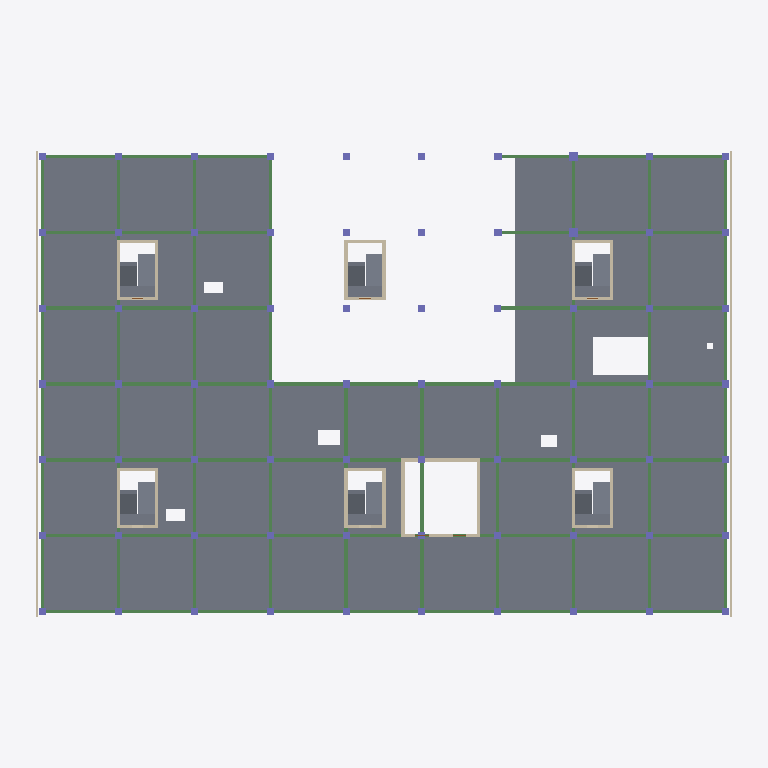
Plan cut of the same IFC building model at storey 'LT2' (level 17.35 m, cut at 18.75 m), seen from above with north up, elements coloured by IFC class: 101 beams (green), 70 columns (violet), 33 walls (beige), 19 slabs (grey). Cut surfaces are drawn darker.
Extent 75.0 m × 51.0 m × 26.7 m (x, y, z). Storeys (8): B1 at 9.05 m; LT1 at 12.85 m; LT2 at 17.35 m; LT3 at 21.85 m; LT4 at 26.05 m; LT5 at 30.25 m; LT6 at 34.45 m; ATAP at 38.65 m. Elements (1138): 501 IfcBeam, 336 IfcColumn, 150 IfcWall, 114 IfcSlab, 37 IfcDoor.

HEADER;
FILE_DESCRIPTION(('ViewDefinition [DesignTransferView]'),'2;1');
FILE_NAME('Rumah Sakit Tepian Batanghari.ifc','2026-11-20T11:28:13',(''),(''),'BIMCraft 0.12.0','BIMCraft 0.12.0','');
FILE_SCHEMA(('IFC4'));
ENDSEC;
DATA;
#12=IFCPROJECT('2PgCJzyUCihfKPuW8rwl2W',$,'Rumah Sakit Tepian Batanghari',$,$,$,'Fasad V3 (usulan 4.9): Kaca + overstek horizontal 0,9 m tiap lantai di utara-selatan, dinding terakota masif di barat-timur',(#4),#11);
#16=IFCSITE('36irGzT4gVqYDLgeSD8w7P',$,'Site',$,$,#15,$,$,.ELEMENT.,$,$,$,$,$);
#21=IFCBUILDING('0LbbiHh3iEtKh8V2uE2IS6',$,'Gedung utama RS (6 lantai + basement)',$,$,#19,$,$,.ELEMENT.,$,$,#20);
#37=IFCBUILDINGSTOREY('0JLW4$0Zr5X9gkD4zdTc2G',$,'B1',$,$,#36,$,$,.ELEMENT.,9050.0);
#41=IFCBUILDINGSTOREY('0Wqt5IfFf4Fh_GUvzuWg4P',$,'LT1',$,$,#40,$,$,.ELEMENT.,12850.0);
#45=IFCBUILDINGSTOREY('2HArkJ3192wuxIinlLvjX1',$,'LT2',$,$,#44,$,$,.ELEMENT.,17350.0);
#49=IFCBUILDINGSTOREY('05t0br8fj9efJQSZ5YtmiZ',$,'LT3',$,$,#48,$,$,.ELEMENT.,21850.0);
#53=IFCBUILDINGSTOREY('0oOAZtdPX5WB2i9fEswNg9',$,'LT4',$,$,#52,$,$,.ELEMENT.,26050.0);
#57=IFCBUILDINGSTOREY('1BrEGpoHH8Lha535JOAwDs',$,'LT5',$,$,#56,$,$,.ELEMENT.,30250.0);
#61=IFCBUILDINGSTOREY('0eCFFAiwD1HRiNQ6fxVA_T',$,'LT6',$,$,#60,$,$,.ELEMENT.,34450.0);
#65=IFCBUILDINGSTOREY('0EzdcFkgP26PXoONv0E2Hu',$,'ATAP',$,$,#64,$,$,.ELEMENT.,38650.0);
#15766=IFCSLAB('30X$1v2xj5KQDEFbrB9iAe',$,'PL-200-fc30',$,'PL-200-fc30',#15720,#15765,'100828',.FLOOR.);
#23818=IFCWALL('0PlaHBM6L3JhiQmb33mqT1',$,'FS-Terakota',$,'FS-Terakota',#23802,#23817,'101144',.STANDARD.);
#23946=IFCWALL('2AwPN4nuH3fgIs54uISYid',$,'FS-Terakota',$,'FS-Terakota',#23930,#23945,'101148',.STANDARD.);
#20081=IFCSLAB('0y_l819g58RPOkh0GFTReO',$,'TG-250-fc30',$,'TG-250-fc30',#20050,#20080,'100999',.FLOOR.);
#21617=IFCSLAB('1$8bK85KP3r8VHC0lD70Kz',$,'TG-250-fc30',$,'TG-250-fc30',#21586,#21616,'101047',.FLOOR.);
#22385=IFCSLAB('1ClaswHXDDKxuLD2C$CJKK',$,'TG-250-fc30',$,'TG-250-fc30',#22354,#22384,'101071',.FLOOR.);
#23025=IFCSLAB('0P8pQMk8b44PCvFh$K4P5m',$,'TG-250-fc30',$,'TG-250-fc30',#22994,#23024,'101091',.FLOOR.);
#20849=IFCSLAB('1xacksIsT6SvclBcFsZoxw',$,'TG-250-fc30',$,'TG-250-fc30',#20818,#20848,'101023',.FLOOR.);
#22769=IFCSLAB('2EIi1OvP580RIKzo9HK$e4',$,'TG-250-fc30',$,'TG-250-fc30',#22738,#22768,'101083',.FLOOR.);
#20169=IFCSLAB('0NjSvqG6DFyfrwpbFGsMYT',$,'TG-250-fc30',$,'TG-250-fc30',#20138,#20168,'101002',.FLOOR.);
#20937=IFCSLAB('1cV4Bw$hD7ghWzghzN7aMs',$,'TG-250-fc30',$,'TG-250-fc30',#20906,#20936,'101026',.FLOOR.);
#21705=IFCSLAB('3ZE1r_wW93ABV1XlEV1S4D',$,'TG-250-fc30',$,'TG-250-fc30',#21674,#21704,'101050',.FLOOR.);
#22473=IFCSLAB('0xtumBhzX7FxciiJVBvJNV',$,'TG-250-fc30',$,'TG-250-fc30',#22442,#22472,'101074',.FLOOR.);
#22857=IFCSLAB('2hesnvtBH5g8GwEL3oDdIF',$,'TG-250-fc30',$,'TG-250-fc30',#22826,#22856,'101086',.FLOOR.);
#23113=IFCSLAB('0l5LrnuD94UwM7dThn9UUw',$,'TG-250-fc30',$,'TG-250-fc30',#23082,#23112,'101094',.FLOOR.);
#20102=IFCSLAB('1ZVVaEO8vAHOsl6fVlP_FM',$,'TG-250-fc30',$,'TG-250-fc30',#20090,#20101,'101000',.FLOOR.);
#21638=IFCSLAB('36Yr7jsr10thgvI_IwhXfg',$,'TG-250-fc30',$,'TG-250-fc30',#21626,#21637,'101048',.FLOOR.);
#22406=IFCSLAB('3ibOPAv7L9NANZJ9Rrk3VF',$,'TG-250-fc30',$,'TG-250-fc30',#22394,#22405,'101072',.FLOOR.);
#23046=IFCSLAB('0znDV3cI1E29$tBrs5CDAy',$,'TG-250-fc30',$,'TG-250-fc30',#23034,#23045,'101092',.FLOOR.);
#20870=IFCSLAB('04dYtfSvPA1gV0n1edFrf3',$,'TG-250-fc30',$,'TG-250-fc30',#20858,#20869,'101024',.FLOOR.);
#22790=IFCSLAB('1WW5OjFuLBIRZkhMCRF4N$',$,'TG-250-fc30',$,'TG-250-fc30',#22778,#22789,'101084',.FLOOR.);
#19435=IFCWALL('1v9zn2MJ10fwcyNHRYnACq',$,'DG-350-fc35',$,'DG-350-fc35',#19419,#19434,'100969',.STANDARD.);
#1324=IFCBEAM('0evgo56X1ETv5yYpQoTeGp',$,'BL-350x600-fc30',$,'BL-350x600-fc30',#1316,#1323,'100101',.BEAM.);
#1346=IFCBEAM('3e8i29EDb8ugIHzHBYyGq4',$,'BL-350x600-fc30',$,'BL-350x600-fc30',#1338,#1345,'100102',.BEAM.);
#1390=IFCBEAM('1fLO5$KVH5qfkpXNHwdtZI',$,'BL-350x600-fc30',$,'BL-350x600-fc30',#1382,#1389,'100104',.BEAM.);
#1610=IFCBEAM('3oud5qCuL1hhU4pjgMra_N',$,'BL-350x600-fc30',$,'BL-350x600-fc30',#1602,#1609,'100114',.BEAM.);
#1676=IFCBEAM('1suH4umOn4EudCRC0e4TRU',$,'BL-350x600-fc30',$,'BL-350x600-fc30',#1668,#1675,'100117',.BEAM.);
#1808=IFCBEAM('2MeOP$hrb92uTmfLv10T32',$,'BL-350x600-fc30',$,'BL-350x600-fc30',#1800,#1807,'100123',.BEAM.);
#1852=IFCBEAM('0k2ijAmoP5RP4BCf9FD9Jk',$,'BL-350x600-fc30',$,'BL-350x600-fc30',#1844,#1851,'100125',.BEAM.);
#1896=IFCBEAM('1njkfchyLD0QmTWdHfWlqT',$,'BL-350x600-fc30',$,'BL-350x600-fc30',#1888,#1895,'100127',.BEAM.);
#1984=IFCBEAM('1M$fsdhpXBjPYCY1nL4RgE',$,'BL-350x600-fc30',$,'BL-350x600-fc30',#1976,#1983,'100131',.BEAM.);
#2028=IFCBEAM('15XvURbj52xhsdGwuXH5Uz',$,'BL-350x600-fc30',$,'BL-350x600-fc30',#2020,#2027,'100133',.BEAM.);
#2094=IFCBEAM('0fQdQuJ5rBMQ_CcjpQ4DFS',$,'BL-350x600-fc30',$,'BL-350x600-fc30',#2086,#2093,'100136',.BEAM.);
#2226=IFCBEAM('2XgCT6ElbC6Bfq4iTzoQbv',$,'BL-350x600-fc30',$,'BL-350x600-fc30',#2218,#2225,'100142',.BEAM.);
#2336=IFCBEAM('1Tk1u_yqH13h9wWVWelQEa',$,'BL-350x600-fc30',$,'BL-350x600-fc30',#2328,#2335,'100147',.BEAM.);
#2446=IFCBEAM('2Eh$mzT$j1cuJCAzZV5ue5',$,'BL-350x600-fc30',$,'BL-350x600-fc30',#2438,#2445,'100152',.BEAM.);
#2600=IFCBEAM('0f3KZFL1HDLhKkUcfNS_pC',$,'BL-350x600-fc30',$,'BL-350x600-fc30',#2592,#2599,'100159',.BEAM.);
#2644=IFCBEAM('0X71ig0P145A2rvy61NEIs',$,'BL-350x600-fc30',$,'BL-350x600-fc30',#2636,#2643,'100161',.BEAM.);
#2710=IFCBEAM('0zfuU9lXrCAgmKFm8l2$59',$,'BL-350x600-fc30',$,'BL-350x600-fc30',#2702,#2709,'100164',.BEAM.);
#2776=IFCBEAM('2LFAe$AZPDqerZM4oiDgY9',$,'BL-350x600-fc30',$,'BL-350x600-fc30',#2768,#2775,'100167',.BEAM.);
#2798=IFCBEAM('2X93o3o29FEgaZRWk8Vnm1',$,'BL-350x600-fc30',$,'BL-350x600-fc30',#2790,#2797,'100168',.BEAM.);
#2908=IFCBEAM('3L_3_2invFYhIHFVKAQ1HK',$,'BL-350x600-fc30',$,'BL-350x600-fc30',#2900,#2907,'100173',.BEAM.);
#3040=IFCBEAM('2AlK3yYTHClwHXHWChFaJJ',$,'BL-350x600-fc30',$,'BL-350x600-fc30',#3032,#3039,'100179',.BEAM.);
#3150=IFCBEAM('1yWIMa6YPEfweNjwYseBDn',$,'BL-350x600-fc30',$,'BL-350x600-fc30',#3142,#3149,'100184',.BEAM.);
#3260=IFCBEAM('0d7Tm2B1XFsBHmXCv0fpqI',$,'BL-350x600-fc30',$,'BL-350x600-fc30',#3252,#3259,'100189',.BEAM.);
#3480=IFCBEAM('2gJXWzEWbEUR9PCRflUOD0',$,'BL-350x600-fc30',$,'BL-350x600-fc30',#3472,#3479,'100199',.BEAM.);
#1280=IFCBEAM('1UgOFgpvP9W92cx3uE2Mhi',$,'BL-350x600-fc30',$,'BL-350x600-fc30',#1272,#1279,'100099',.BEAM.);
#1302=IFCBEAM('0wusuruV51M9GLwZMoT0wN',$,'BL-350x600-fc30',$,'BL-350x600-fc30',#1294,#1301,'100100',.BEAM.);
#2996=IFCBEAM('37KkcLPBTCURif9MK4teS6',$,'BL-350x600-fc30',$,'BL-350x600-fc30',#2988,#2995,'100177',.BEAM.);
#19403=IFCWALL('3hBY8JUGD5HuEQn3S_1eh$',$,'DG-350-fc35',$,'DG-350-fc35',#19387,#19402,'100968',.STANDARD.);
#16939=IFCWALL('3t0PoRQq56aRopRWgfI0Ec',$,'DG-350-fc35',$,'DG-350-fc35',#16923,#16938,'100871',.STANDARD.);
#17003=IFCWALL('1nwbK7Gbz8Z9c6Ub41iltL',$,'DG-350-fc35',$,'DG-350-fc35',#16987,#17002,'100873',.STANDARD.);
#18859=IFCWALL('1GSipFYmbB$g9LY03DMBZi',$,'DG-350-fc35',$,'DG-350-fc35',#18843,#18858,'100946',.STANDARD.);
#18923=IFCWALL('2XXvamQmfBjf0bs2noDj42',$,'DG-350-fc35',$,'DG-350-fc35',#18907,#18922,'100948',.STANDARD.);
#19371=IFCWALL('0s3odmLXj33fHQkiESZ68u',$,'DG-350-fc35',$,'DG-350-fc35',#19355,#19370,'100967',.STANDARD.);
#1214=IFCBEAM('3JBkXLrL5AXRRuWWdbvYUC',$,'BL-350x600-fc30',$,'BL-350x600-fc30',#1203,#1213,'100096',.BEAM.);
#1236=IFCBEAM('27HixP5VzEORGzhQ$PViyo',$,'BL-350x600-fc30',$,'BL-350x600-fc30',#1228,#1235,'100097',.BEAM.);
#1434=IFCBEAM('1li_xRdTH8gRnbYKiXOqyH',$,'BL-350x600-fc30',$,'BL-350x600-fc30',#1426,#1433,'100106',.BEAM.);
#1456=IFCBEAM('2KhSPZTPrATOGP21eyTlHY',$,'BL-350x600-fc30',$,'BL-350x600-fc30',#1448,#1455,'100107',.BEAM.);
#1478=IFCBEAM('2xptDk9QX3rALgvfElPVtc',$,'BL-350x600-fc30',$,'BL-350x600-fc30',#1470,#1477,'100108',.BEAM.);
#1500=IFCBEAM('2Oy2REAvXC78d3oXLw2xkQ',$,'BL-350x600-fc30',$,'BL-350x600-fc30',#1492,#1499,'100109',.BEAM.);
#1544=IFCBEAM('2TuU7MKUbEShcTlZkx2b4o',$,'BL-350x600-fc30',$,'BL-350x600-fc30',#1536,#1543,'100111',.BEAM.);
#1566=IFCBEAM('1AcO8Q8gT3ufJNEN8HufoC',$,'BL-350x600-fc30',$,'BL-350x600-fc30',#1558,#1565,'100112',.BEAM.);
#1588=IFCBEAM('28vBFz8cX3JuGq8O$32SFn',$,'BL-350x600-fc30',$,'BL-350x600-fc30',#1580,#1587,'100113',.BEAM.);
#1632=IFCBEAM('0MxYGO6Sn0PvTkDMoyl_E4',$,'BL-350x600-fc30',$,'BL-350x600-fc30',#1624,#1631,'100115',.BEAM.);
#1654=IFCBEAM('3SER4ZoBv0uu9LmnFLf9oK',$,'BL-350x600-fc30',$,'BL-350x600-fc30',#1646,#1653,'100116',.BEAM.);
#1742=IFCBEAM('2umiDHdIf2yvXDk6SiRsYj',$,'BL-350x600-fc30',$,'BL-350x600-fc30',#1734,#1741,'100120',.BEAM.);
#1764=IFCBEAM('0Rx3o4F9XAu8W4HqQ83ihK',$,'BL-350x600-fc30',$,'BL-350x600-fc30',#1756,#1763,'100121',.BEAM.);
#1786=IFCBEAM('2degXWPan0phUX6gG3t2Q8',$,'BL-350x600-fc30',$,'BL-350x600-fc30',#1778,#1785,'100122',.BEAM.);
#1874=IFCBEAM('2$qVK7YhbATh4BXxd0Qo$4',$,'BL-350x600-fc30',$,'BL-350x600-fc30',#1866,#1873,'100126',.BEAM.);
#2050=IFCBEAM('2IF6hC$mj7N8M5IUpn4xja',$,'BL-350x600-fc30',$,'BL-350x600-fc30',#2042,#2049,'100134',.BEAM.);
#2072=IFCBEAM('3sDIDObhD4IeIx85tYVjZF',$,'BL-350x600-fc30',$,'BL-350x600-fc30',#2064,#2071,'100135',.BEAM.);
#2138=IFCBEAM('2Nw5LLxVLD2g$dYLQciEaF',$,'BL-350x600-fc30',$,'BL-350x600-fc30',#2130,#2137,'100138',.BEAM.);
#2204=IFCBEAM('0N6tlD3jf4NeowQY3mDTTQ',$,'BL-350x600-fc30',$,'BL-350x600-fc30',#2196,#2203,'100141',.BEAM.);
#2270=IFCBEAM('23pQwM6Qv6$g2lsVfoyM7o',$,'BL-350x600-fc30',$,'BL-350x600-fc30',#2262,#2269,'100144',.BEAM.);
#2292=IFCBEAM('1dB0MK5Hv5cQvTCJCvr_Jl',$,'BL-350x600-fc30',$,'BL-350x600-fc30',#2284,#2291,'100145',.BEAM.);
#2314=IFCBEAM('0YjIJ4YdzAUxomfQ0wH93q',$,'BL-350x600-fc30',$,'BL-350x600-fc30',#2306,#2313,'100146',.BEAM.);
#2424=IFCBEAM('211_3mYZn4vAFMfwQLTwVn',$,'BL-350x600-fc30',$,'BL-350x600-fc30',#2416,#2423,'100151',.BEAM.);
#2402=IFCBEAM('3oe8VrT_bEuvKT2hQj7GZ8',$,'BL-350x600-fc30',$,'BL-350x600-fc30',#2394,#2401,'100150',.BEAM.);
#2512=IFCBEAM('34ahF02dfCkvOc9Kcyf57N',$,'BL-350x600-fc30',$,'BL-350x600-fc30',#2504,#2511,'100155',.BEAM.);
#2490=IFCBEAM('01gJi2oi10EQGYMaoVCbth',$,'BL-350x600-fc30',$,'BL-350x600-fc30',#2482,#2489,'100154',.BEAM.);
#2534=IFCBEAM('36m4CYkETDNu91hsFKizfM',$,'BL-350x600-fc30',$,'BL-350x600-fc30',#2526,#2533,'100156',.BEAM.);
#2556=IFCBEAM('0JBhbOM_jAbRMweTc6BWhD',$,'BL-350x600-fc30',$,'BL-350x600-fc30',#2548,#2555,'100157',.BEAM.);
#2578=IFCBEAM('2ofGmSBF98tA2gPaIwi9uh',$,'BL-350x600-fc30',$,'BL-350x600-fc30',#2570,#2577,'100158',.BEAM.);
#2732=IFCBEAM('0H5aD7aB96PfcyMB06a2Rc',$,'BL-350x600-fc30',$,'BL-350x600-fc30',#2724,#2731,'100165',.BEAM.);
#2820=IFCBEAM('2NmjqEzP1F_Q0gkikAAiuu',$,'BL-350x600-fc30',$,'BL-350x600-fc30',#2812,#2819,'100169',.BEAM.);
#2864=IFCBEAM('1grzhjoY5F_ht57Jx6daCj',$,'BL-350x600-fc30',$,'BL-350x600-fc30',#2856,#2863,'100171',.BEAM.);
#2842=IFCBEAM('3Y4lQ1otn8OhF1cvNxtofm',$,'BL-350x600-fc30',$,'BL-350x600-fc30',#2834,#2841,'100170',.BEAM.);
#2886=IFCBEAM('2we_pXjtb7aBej6mRjsA_w',$,'BL-350x600-fc30',$,'BL-350x600-fc30',#2878,#2885,'100172',.BEAM.);
#2952=IFCBEAM('359l_ohFzAMeAdfZpPpN82',$,'BL-350x600-fc30',$,'BL-350x600-fc30',#2944,#2951,'100175',.BEAM.);
#2930=IFCBEAM('269FYANGXFSPfqML0j4WcF',$,'BL-350x600-fc30',$,'BL-350x600-fc30',#2922,#2929,'100174',.BEAM.);
#3018=IFCBEAM('3MWdZMlKz9budWi_GgxjNk',$,'BL-350x600-fc30',$,'BL-350x600-fc30',#3010,#3017,'100178',.BEAM.);
#3084=IFCBEAM('1IvrtWhsLC_AWs_VhyLGX4',$,'BL-350x600-fc30',$,'BL-350x600-fc30',#3076,#3083,'100181',.BEAM.);
#3106=IFCBEAM('0Y$wJW1NDFphIqDvcvoZsl',$,'BL-350x600-fc30',$,'BL-350x600-fc30',#3098,#3105,'100182',.BEAM.);
#3172=IFCBEAM('25TKMhJ$TBvOSGSqN9dX6i',$,'BL-350x600-fc30',$,'BL-350x600-fc30',#3164,#3171,'100185',.BEAM.);
#3216=IFCBEAM('3JZnHYxGf0y87T$Y$AYo6T',$,'BL-350x600-fc30',$,'BL-350x600-fc30',#3208,#3215,'100187',.BEAM.);
#3194=IFCBEAM('1pRIes$9HBZvBW$inb$DUA',$,'BL-350x600-fc30',$,'BL-350x600-fc30',#3186,#3193,'100186',.BEAM.);
#3326=IFCBEAM('272ilZy8LAbhDw1Mq5I0Mz',$,'BL-350x600-fc30',$,'BL-350x600-fc30',#3318,#3325,'100192',.BEAM.);
#3304=IFCBEAM('2AMdBHZu9649A90V3FReSe',$,'BL-350x600-fc30',$,'BL-350x600-fc30',#3296,#3303,'100191',.BEAM.);
#3414=IFCBEAM('26rGBvlp9BghEMqwa8oqoE',$,'BL-350x600-fc30',$,'BL-350x600-fc30',#3406,#3413,'100196',.BEAM.);
#3392=IFCBEAM('08DIxynAzDLw2USKOW2YNy',$,'BL-350x600-fc30',$,'BL-350x600-fc30',#3384,#3391,'100195',.BEAM.);
#3436=IFCBEAM('1lvM01HKj5NwVqj1gReO3l',$,'BL-350x600-fc30',$,'BL-350x600-fc30',#3428,#3435,'100197',.BEAM.);
#3458=IFCBEAM('2oN$wWtsDBc9WEf7$RMbuE',$,'BL-350x600-fc30',$,'BL-350x600-fc30',#3450,#3457,'100198',.BEAM.);
ENDSEC;
